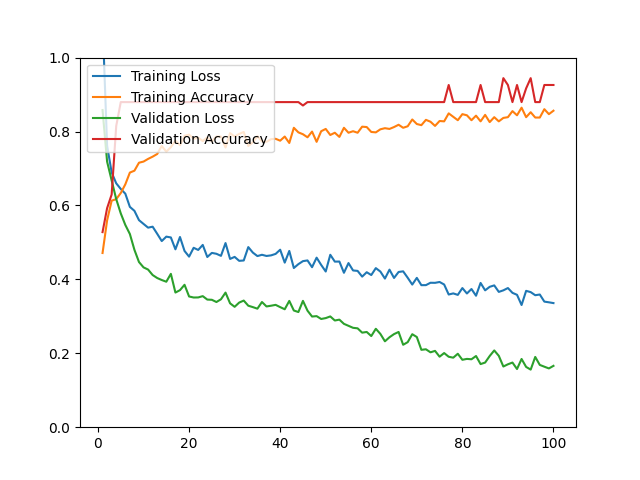

Source data for this figure (header and first rows):
epoch, loss, acc, val_loss, val_acc
1, 1.101, 0.4713, 0.8581, 0.5278
2, 0.7618, 0.5595, 0.7186, 0.5926
3, 0.6892, 0.6129, 0.6676, 0.6296
4, 0.6599, 0.6170, 0.6172, 0.8148
5, 0.6446, 0.6335, 0.5785, 0.8796
6, 0.6318, 0.6571, 0.5472, 0.8796
7, 0.5961, 0.6889, 0.5227, 0.8796
8, 0.5854, 0.6940, 0.4799, 0.8796
9, 0.5602, 0.7156, 0.4469, 0.8796
10, 0.5500, 0.7187, 0.4324, 0.8796
11, 0.5399, 0.7259, 0.4265, 0.8796
12, 0.5425, 0.7320, 0.4117, 0.8796
13, 0.5233, 0.7392, 0.4036, 0.8796
14, 0.5036, 0.7608, 0.3982, 0.8796
15, 0.5156, 0.7454, 0.3936, 0.8796
16, 0.5134, 0.7577, 0.4149, 0.8796
17, 0.4813, 0.7752, 0.3643, 0.8796
18, 0.5146, 0.7628, 0.3708, 0.8796
19, 0.4769, 0.7885, 0.3853, 0.8796
20, 0.4615, 0.7916, 0.3537, 0.8796
21, 0.4854, 0.7803, 0.3509, 0.8796
22, 0.4796, 0.7834, 0.3511, 0.8796
23, 0.4932, 0.7741, 0.3546, 0.8796
24, 0.4605, 0.7844, 0.3453, 0.8796
25, 0.4716, 0.7731, 0.3447, 0.8796
26, 0.4692, 0.7864, 0.3387, 0.8796
27, 0.4636, 0.7864, 0.3461, 0.8796
28, 0.4982, 0.7567, 0.3642, 0.8796
29, 0.4553, 0.7957, 0.3352, 0.8796
30, 0.4608, 0.7864, 0.3257, 0.8796
31, 0.4501, 0.7936, 0.3372, 0.8796
32, 0.4511, 0.7988, 0.3426, 0.8796
33, 0.4873, 0.7608, 0.3287, 0.8796
34, 0.4724, 0.7710, 0.3249, 0.8796
35, 0.4630, 0.7875, 0.3207, 0.8796
36, 0.4665, 0.7731, 0.3387, 0.8796
37, 0.4633, 0.7721, 0.3267, 0.8796
38, 0.4649, 0.7793, 0.3287, 0.8796
39, 0.4689, 0.7803, 0.3310, 0.8796
40, 0.4802, 0.7752, 0.3249, 0.8796
41, 0.4453, 0.7864, 0.3191, 0.8796
42, 0.4769, 0.7690, 0.3417, 0.8796
43, 0.4307, 0.8101, 0.3157, 0.8796
44, 0.4412, 0.7977, 0.3116, 0.8796
45, 0.4493, 0.7926, 0.3418, 0.8704
46, 0.4512, 0.7844, 0.3153, 0.8796
47, 0.4329, 0.7998, 0.2994, 0.8796
48, 0.4587, 0.7721, 0.3005, 0.8796
49, 0.4391, 0.8008, 0.2928, 0.8796
50, 0.4212, 0.8070, 0.2952, 0.8796
51, 0.4665, 0.7906, 0.2997, 0.8796
52, 0.4480, 0.7967, 0.2887, 0.8796
53, 0.4482, 0.7854, 0.2910, 0.8796
54, 0.4178, 0.8101, 0.2796, 0.8796
55, 0.4441, 0.7967, 0.2743, 0.8796
56, 0.4241, 0.8008, 0.2689, 0.8796
57, 0.4229, 0.7967, 0.2675, 0.8796
58, 0.4074, 0.8131, 0.2558, 0.8796
59, 0.4193, 0.8121, 0.2577, 0.8796
60, 0.4117, 0.7988, 0.2466, 0.8796
... 40 more rows
